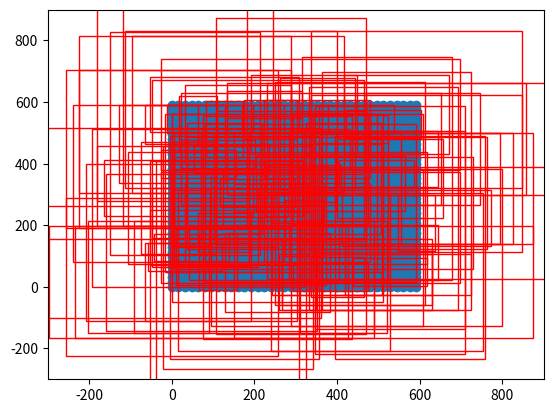

Source code (Python):
import numpy as np

#--------------------------------------------#
#   生成基础的先验框
#--------------------------------------------#
def generate_anchor_base(base_size=16, ratios=[0.5, 1, 2], anchor_scales=[8, 16, 32]):
    r"""
    根据参数生成基础的先验框, 也就是创造anchor, 但是没有放到图上, 用于后期使用,
    生成(len(ratios) * len(anchor_scales)个框,
    每个框有四个参数, 故anchor_base的size为((len(ratios) * len(anchor_scales), 4),
    即(框数, 4)
    @param base_size: 基础框大小
    @param ratios: 长宽比
    @param anchor_scales: anchor缩放
    @return: 基础锚框, 用于后期放到图中使用, size: (框数, 4)
    """
    anchor_base = np.zeros((len(ratios) * len(anchor_scales), 4), dtype=np.float32)
    for i in range(len(ratios)):
        for j in range(len(anchor_scales)):
            h = base_size * anchor_scales[j] * np.sqrt(ratios[i])
            w = base_size * anchor_scales[j] * np.sqrt(1. / ratios[i])

            index = i * len(anchor_scales) + j
            anchor_base[index, 0] = - h / 2.
            anchor_base[index, 1] = - w / 2.
            anchor_base[index, 2] = h / 2.
            anchor_base[index, 3] = w / 2.
    return anchor_base

#--------------------------------------------#
#   对基础先验框进行拓展对应到所有特征点上
#--------------------------------------------#
def _enumerate_shifted_anchor(anchor_base, feat_stride, height, width):
    r"""
    将基础先验框拓展到所有特征点上
    @param anchor_base: 基础先验框, size: (框数, 4)
    @param feat_stride: anchor采样的步长
    @param height: 特征图的高
    @param width: 特征图的宽
    @return: 所有特征点上的先验框矩阵, size: (K, A, 4)(K个采样点, 每个采样点A个锚框, 每个锚框的坐标)
    """
    #---------------------------------#
    #   计算网格中心点
    #---------------------------------#
    #     一个参数时，参数值为终点值，起点取默认值0，步长取默认值1。
    #     两个参数时，第一个参数为起点值，第二个参数为终点，步长取默认值1。
    #     三个参数时，第一个参数为起点，第二个参数为终点，第三个参数为步长，其中步长支持小数。
    # 初始化x坐标
    shift_x             = np.arange(0, width * feat_stride, feat_stride)
    # 初始化y坐标
    shift_y             = np.arange(0, height * feat_stride, feat_stride)
    # 进行组合, 获得(x, y)对
    shift_x, shift_y    = np.meshgrid(shift_x, shift_y)
    # np.ravel()将np转换为一维矩阵, 返回视图, 且修改np.ravel(), np相应的值也会受到影响
    # np.flatten()返回一维矩阵的拷贝, 修改时np不会受到影响
    # np.stack()将四个矩阵拼接起来
    # 为什么是(x,y,x,y)? anchor矩阵size(框数, 4), 对应其坐标
    shift               = np.stack((shift_x.ravel(), shift_y.ravel(), shift_x.ravel(), shift_y.ravel()), axis=1)

    #---------------------------------#
    #   每个网格点上的9个先验框
    #---------------------------------#
    A       = anchor_base.shape[0] # 基础先验框个数
    K       = shift.shape[0] # 采样坐标点的个数
    # 广播机制, anchor size: (K, A, 4), (每个采样点, 每个基础框, 坐标)
    anchor  = anchor_base.reshape((1, A, 4)) + shift.reshape((K, 1, 4))
    #---------------------------------#
    #   所有的先验框
    #---------------------------------#
    anchor  = anchor.reshape((K * A, 4)).astype(np.float32)
    return anchor

if __name__ == "__main__":
    import matplotlib.pyplot as plt
    nine_anchors = generate_anchor_base()
    print("-----------------------\nbase_anchors: \n", nine_anchors)

    height, width, feat_stride  = 38,38,16
    anchors_all                 = _enumerate_shifted_anchor(nine_anchors, feat_stride, height, width)
    print(np.shape(anchors_all))

    fig     = plt.figure()
    ax      = fig.add_subplot(111)
    plt.ylim(-300,900)
    plt.xlim(-300,900)
    shift_x = np.arange(0, width * feat_stride, feat_stride)
    shift_y = np.arange(0, height * feat_stride, feat_stride)
    shift_x, shift_y = np.meshgrid(shift_x, shift_y)
    plt.scatter(shift_x,shift_y)
    box_widths  = anchors_all[:,2]-anchors_all[:,0]
    box_heights = anchors_all[:,3]-anchors_all[:,1]

    # for i in [108, 109, 110, 111, 112, 113, 114, 115, 116]:
    for i in range(len(anchors_all)):
        a = np.random.rand()
        if a > 0.99:
            rect = plt.Rectangle([anchors_all[i, 0],anchors_all[i, 1]],box_widths[i],box_heights[i],color="r",fill=False)
            ax.add_patch(rect)
    plt.show()
